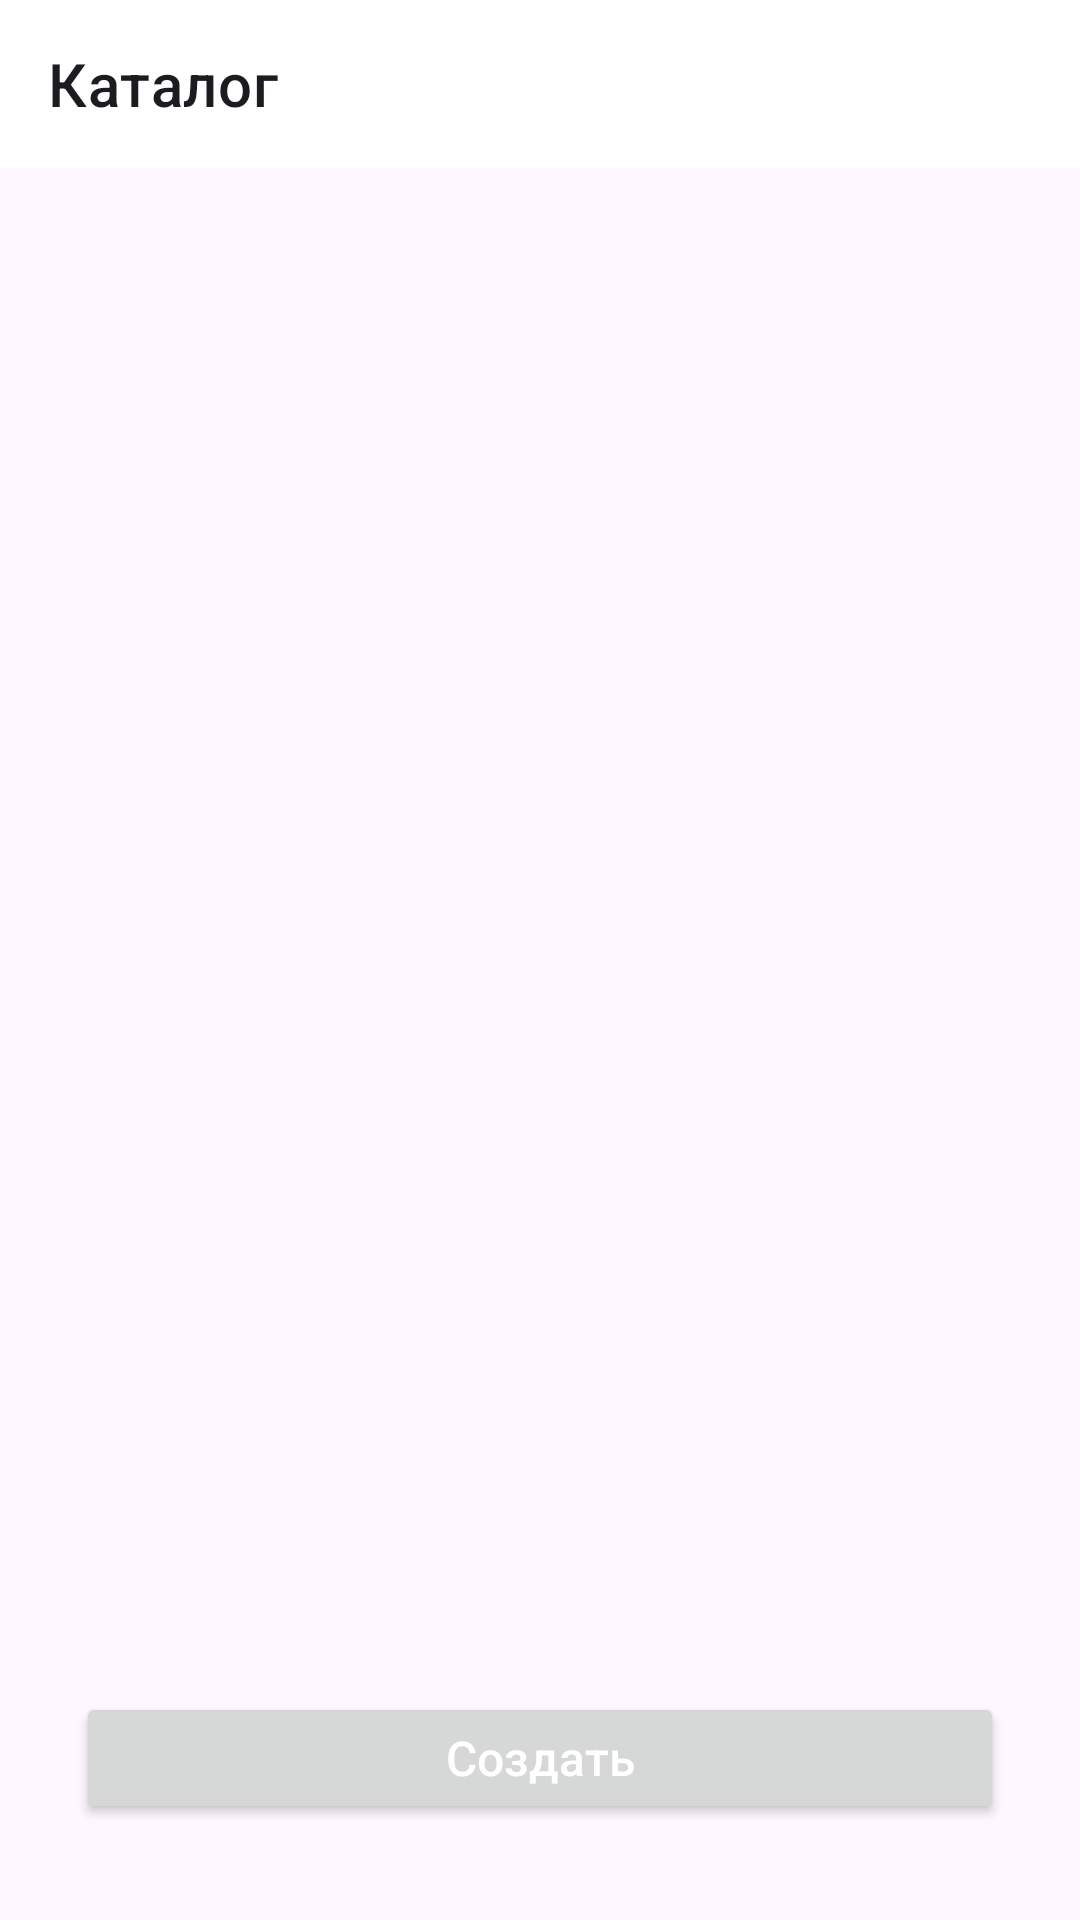

Produce the Android XML layout that renders to this screen, including the resource entries it uses.
<!-- AndroidManifest.xml: application theme Theme.NodeChain -->
<!-- res/layout/fragment_chain.xml -->
<?xml version="1.0" encoding="utf-8"?>
<androidx.constraintlayout.widget.ConstraintLayout xmlns:android="http://schemas.android.com/apk/res/android"
    xmlns:app="http://schemas.android.com/apk/res-auto"
    android:layout_width="match_parent"
    android:layout_height="match_parent">

    <com.google.android.material.appbar.MaterialToolbar
        android:id="@+id/toolbar"
        style="@style/SimpleToolbar"
        android:layout_width="match_parent"
        app:layout_constraintTop_toTopOf="parent"
        app:navigationIcon="@drawable/back"
        app:title="@string/toolbar_text" />

    <androidx.constraintlayout.widget.Guideline
        android:id="@+id/leftGuideline"
        android:layout_width="wrap_content"
        android:layout_height="wrap_content"
        android:orientation="vertical"
        app:layout_constraintGuide_percent="@dimen/left_guideline_default_value" />

    <androidx.constraintlayout.widget.Guideline
        android:id="@+id/rightGuideline"
        android:layout_width="wrap_content"
        android:layout_height="wrap_content"
        android:orientation="vertical"
        app:layout_constraintGuide_percent="@dimen/right_guideline_default_value" />

    <androidx.recyclerview.widget.RecyclerView
        android:id="@+id/recyclerView"
        android:layout_width="0dp"
        android:layout_height="0dp"
        android:layout_marginBottom="@dimen/recycler_view_margin_bottom"
        app:layoutManager="androidx.recyclerview.widget.LinearLayoutManager"
        app:layout_constraintBottom_toTopOf="@id/createNodeBtn"
        app:layout_constraintEnd_toStartOf="@id/rightGuideline"
        app:layout_constraintStart_toStartOf="@id/leftGuideline"
        app:layout_constraintTop_toBottomOf="@id/toolbar" />

    <androidx.appcompat.widget.AppCompatButton
        android:id="@+id/createNodeBtn"
        style="@style/CreateNodeButtonStyle"
        android:layout_width="0dp"
        android:layout_height="@dimen/create_node_button_height"
        android:layout_marginBottom="@dimen/create_node_button_margin_bottom"
        android:text="@string/create_node_button_str"
        app:layout_constraintBottom_toBottomOf="parent"
        app:layout_constraintEnd_toStartOf="@id/rightGuideline"
        app:layout_constraintStart_toStartOf="@id/leftGuideline" />
</androidx.constraintlayout.widget.ConstraintLayout>
<!-- resources referenced by this layout -->
<resources>
  <dimen name="create_node_button_height">44dp</dimen>
  <dimen name="create_node_button_margin_bottom">32dp</dimen>
  <dimen name="left_guideline_default_value">0.07</dimen>
  <dimen name="recycler_view_margin_bottom">16dp</dimen>
  <dimen name="right_guideline_default_value">0.93</dimen>
  <string name="create_node_button_str">Создать</string>
  <string name="toolbar_text">Каталог</string>
  <style name="CreateNodeButtonStyle">
          <item name="android:layout_width">wrap_content</item>
          <item name="android:layout_height">wrap_content</item>
          <item name="android:textAllCaps">false</item>
          <item name="android:textSize">16sp</item>
          <item name="android:textColor">@color/white</item>
          <item name="android:fontWeight">500</item>
      </style>
  <style name="SimpleToolbar" parent="Widget.MaterialComponents.Toolbar">
          <item name="android:layout_width">match_parent</item>
          <item name="android:layout_height">wrap_content</item>
          <item name="android:textColor">@color/black</item>
          <item name="android:background">@color/white</item>
          <item name="navigationIconTint">@color/black</item>
      </style>
  <style name="Theme.NodeChain" parent="Base.Theme.NodeChain" />
  <style name="Base.Theme.NodeChain" parent="Theme.Material3.DayNight.NoActionBar">
          
          
      </style>
  <!-- not gathered from this repository: default colours our renderer supplied (Android Studio template values) -->
  <color name="black">#FF000000</color>
  <color name="white">#FFFFFFFF</color>
</resources>
